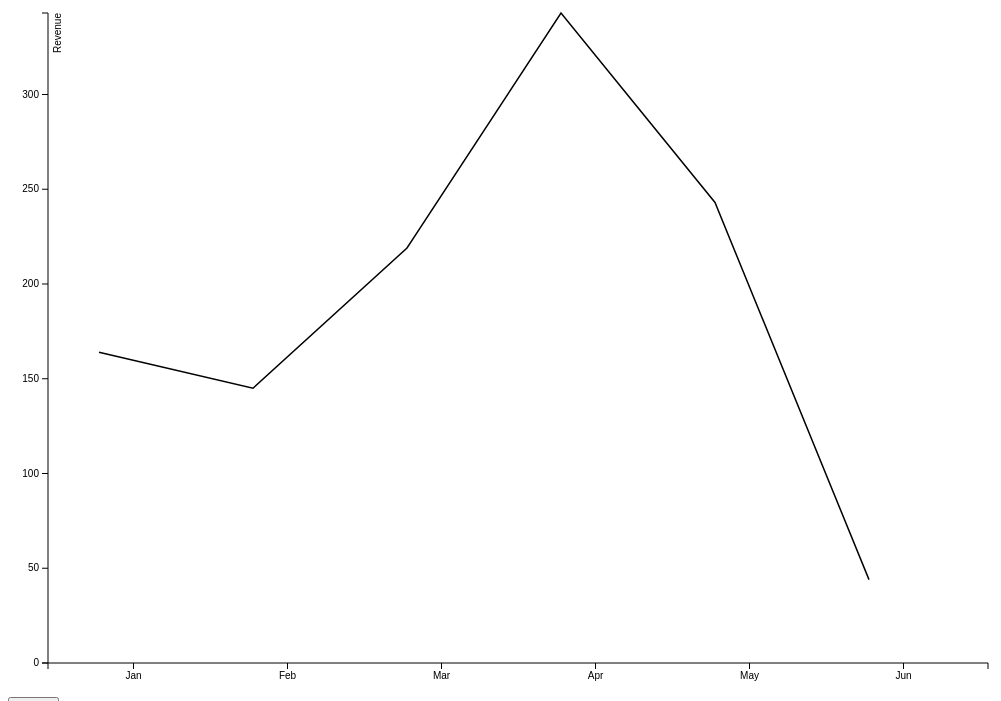
D3 v3 page, settled after 480 driven frames (8 s of simulated time); the page loaded 1 data file(s).


// ── LineChart.js
var exclude = [];

var margin = {top: 20, right: 20, bottom: 30, left: 40},
    width = 1000 - margin.left - margin.right,
    height = 700 - margin.top - margin.bottom;
	
	
var x = d3.scale.ordinal()
	.rangeRoundBands([0, width], .1);

var y = d3.scale.linear()
	.range([height, 0]);

var xAxis = d3.svg.axis()
	.scale(x)
	.orient("bottom");

var yAxis = d3.svg.axis()
	.scale(y)
	.orient("left")
	.ticks(10);

createLineChart();

function createLineChart() {
	d3.select("#mainchart").remove();
    d3.select("#resetbutton").remove();
    
    var svg = d3.select("body").append("svg")
        .attr("id", "mainchart")
        .attr("width", width + margin.left + margin.right)
        .attr("height", height + margin.top + margin.bottom)
    .append("g")
        .attr("transform", "translate(" + margin.left + "," + margin.top + ")");

    d3.tsv("data.tsv", type, function(error, data) {
    if (error) throw error;
    
    for(var key in data) {
        var val = data[key].month;
        
        if(exclude.indexOf(val)!=-1){
            delete data[key];
        }
    }
    
    var i = 0;
    
    for(var key in data) {
        if(key != i){
            data[i] = data[key];
            delete data[key];
        }
        i++;
    }
    
    x.domain(data.map(function(d) { if(d==null){return} return d.month; }));
    y.domain([0, d3.max(data, function(d) { if(d==null){return} return d.revenue; })]);

    svg.append("g")
        .attr("class", "x axis")
        .attr("transform", "translate(0," + height + ")")
        .call(xAxis);

    svg.append("g")
        .attr("class", "y axis")
        .call(yAxis)
        .append("text")
        .attr("transform", "rotate(-90)")
        .attr("y", 6)
        .attr("dy", ".71em")
        .style("text-anchor", "end")
        .text("Revenue");
		
    svg.append("path")
		.attr("class", "line")
		.attr("d", function() {
			var pathcoordinates = "";
			for(var key in data){
				if(pathcoordinates==""){
					pathcoordinates += ("m"+(Number(x(data[key].month))+Number(35))+","+(y(data[key].revenue)));
				}
				else {
					pathcoordinates += ("L"+(Number(x(data[key].month))+Number(35))+","+y(data[key].revenue));
				}
			}
			return pathcoordinates;
		});
        
    svg.selectAll(".bar")
        .data(data)
        .enter().append("rect")
        .attr("class", "bar")
        .attr("id", function(d) {if(d==null){return} return d.month} )
        .on("mouseover", function(d) {
            if(d==null){return} createBaseline(x(d.month), y(d.revenue));
        })
        .on("mouseout", function(d) {
            removeBaseline();
        })
        .on("click", function(d) {
            removePoint(d.month);
        })
        .attr("x", function(d) {if(d==null){return} return x(d.month); })
        .attr("width", function(d) {if(d==null){return} return x.rangeBand(); })
        .attr("y", 0)
        .attr("height", function(d) {if(d==null){return} return Number(height); })
        .attr("opacity", "0")
    });
    
    d3.select("body").append("button")
        .on("click", function(){resetChart();})
        .text("Reset")
        .attr("id", "resetbutton");
}

function resetChart() {
    exclude = [];
    createLineChart();
}

function type(d) {
  d.revenue = +d.revenue;
  return d;
}

function removePoint(id){
	exclude.push(id);
    createLineChart();
}

function createBaseline(baseX, baseY){
    var xValue = Number(baseX+margin.left+35);
    var yValue = Number(baseY+margin.top);
    d3.select("svg").append("line")
        .attr("id", "baselineY")
        .attr("x1", margin.left)
        .attr("y1", yValue)
        .attr("x2", width+margin.left)
        .attr("y2", yValue)
        .attr("stroke-width",1)
        .attr("stroke", "black")
        .attr("stroke-dasharray", "15, 10");
    d3.select("svg").append("line")
        .attr("id", "baselineX")
        .attr("x1", xValue)
        .attr("y1", yValue)
        .attr("x2", xValue)
        .attr("y2", height+margin.top)
        .attr("stroke-width",1)
        .attr("stroke", "black")
        .attr("stroke-dasharray", "15, 10");
}

function removeBaseline(){
    d3.select("#baselineX").remove();
    d3.select("#baselineY").remove();
}

### data: data.tsv
month	revenue
Jan	164
Feb	145
Mar	219
Apr	343
May	243
Jun	44